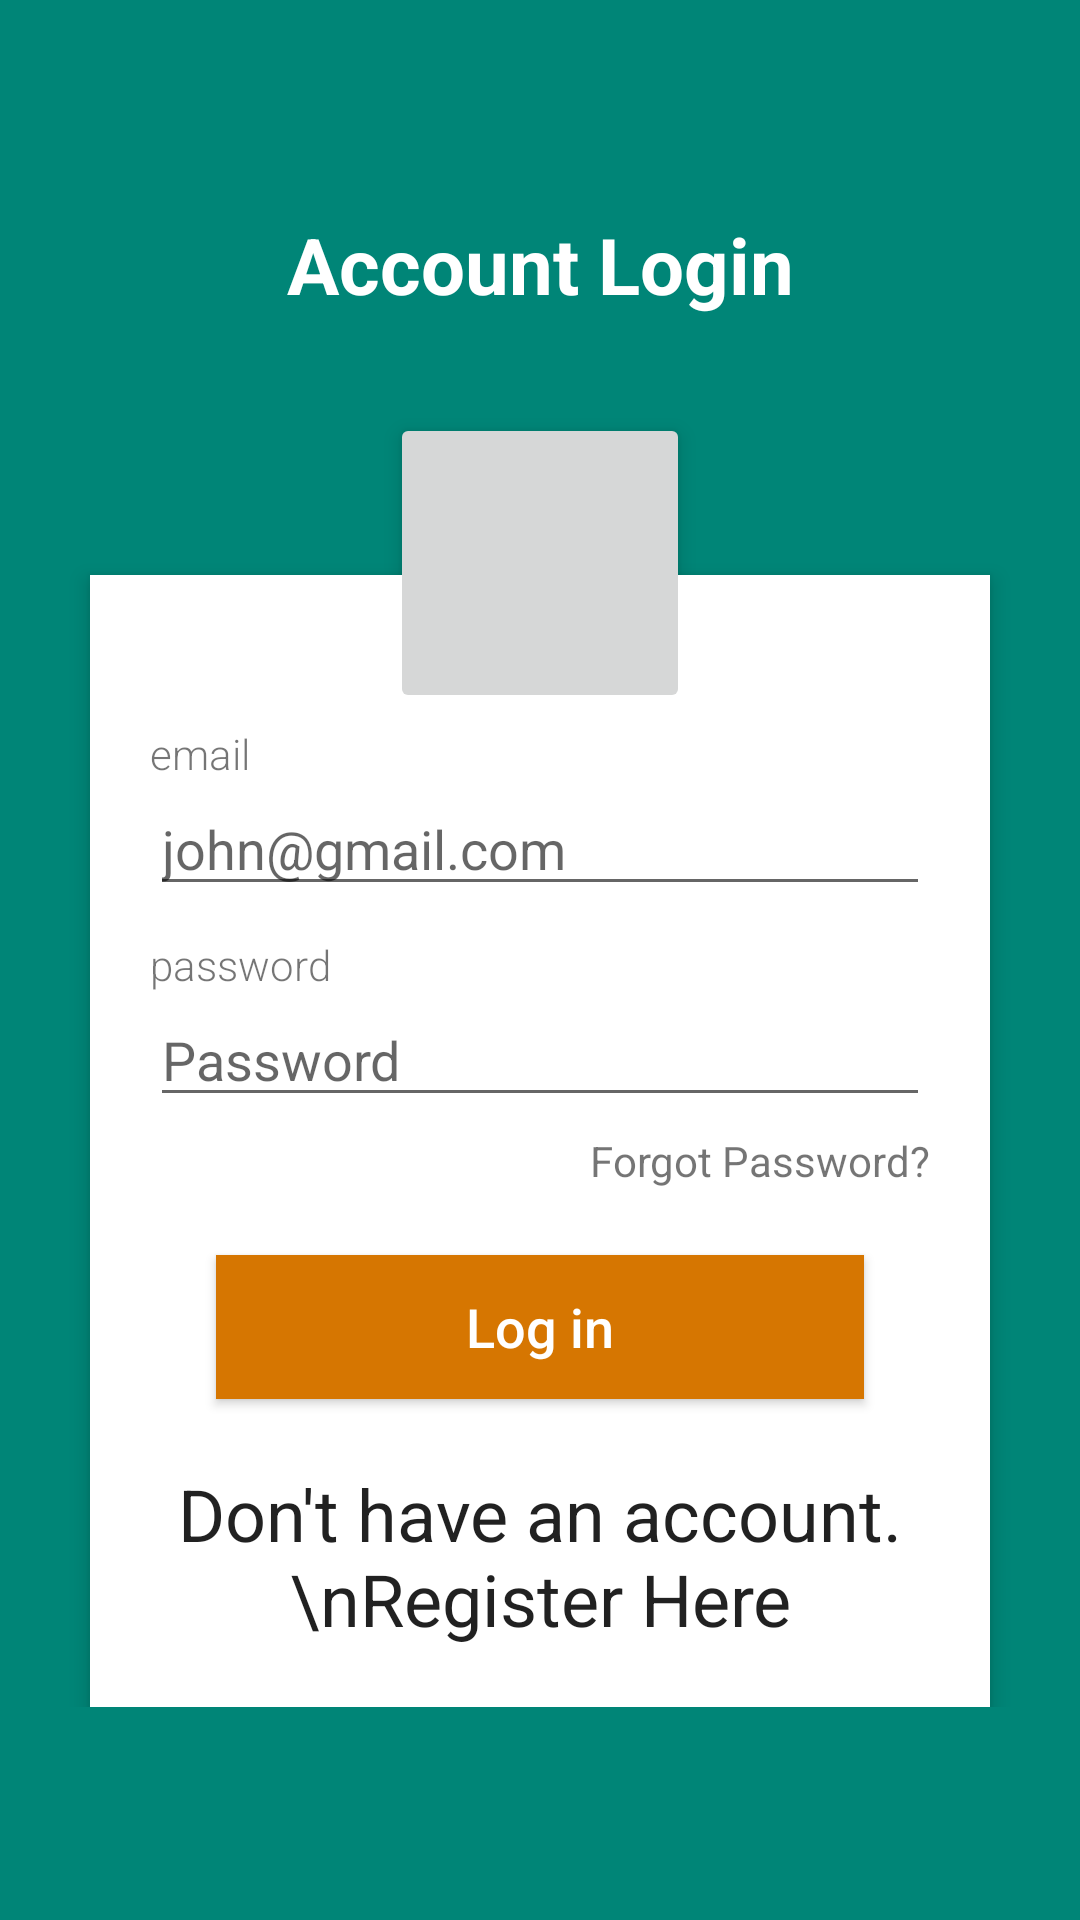

Write the Android layout XML for this screen, with the resource values it uses.
<!-- AndroidManifest.xml: application theme Theme.LakNews -->
<!-- res/layout/login_layout.xml -->
<?xml version="1.0" encoding="utf-8"?>
<RelativeLayout xmlns:android="http://schemas.android.com/apk/res/android"
    xmlns:tools="http://schemas.android.com/tools"
    android:layout_width="match_parent"
    android:layout_height="match_parent"
    android:background="#008577"
    android:orientation="vertical"
    tools:context=".UI.LoginActivity"
    android:scrollbarAlwaysDrawVerticalTrack="true">

    <RelativeLayout
        android:id="@+id/loginLayout"
        android:layout_centerInParent="true"
        android:layout_width="match_parent"
        android:layout_height="wrap_content">

        <TextView
            android:id="@+id/login_title"
            android:layout_width="fill_parent"
            android:layout_height="wrap_content"
            android:layout_marginBottom="16dp"
            android:gravity="center_horizontal"
            android:text="Account Login"
            android:textColor="#fff"
            android:textSize="26sp"
            android:textStyle="bold"/>

        <RelativeLayout
            android:layout_width="fill_parent"
            android:layout_height="wrap_content"
            android:layout_below="@+id/login_title"
            android:layout_marginLeft="30dp"
            android:layout_marginRight="30dp"
            android:layout_marginTop="70dp"
            android:background="#fff"
            android:elevation="4dp"
            android:orientation="vertical"
            android:padding="20dp">

            <LinearLayout
                android:layout_width="fill_parent"
                android:layout_height="wrap_content"
                android:orientation="vertical"
                android:paddingTop="30dp">


                <TextView
                    android:labelFor="@id/text_email"
                    android:text="email"
                    android:fontFamily="sans-serif-light"
                    android:layout_width="wrap_content"
                    android:layout_height="wrap_content"/>

                <EditText
                    android:id="@+id/text_email"
                    android:layout_width="fill_parent"
                    android:layout_height="wrap_content"
                    android:drawablePadding="10dp"
                    android:singleLine="true"
                    android:layout_marginBottom="10dp"
                    android:hint="john@gmail.com"
                    android:inputType="textEmailAddress"/>

                <TextView
                    android:labelFor="@id/edit_text_password"
                    android:text="password"
                    android:fontFamily="sans-serif-light"
                    android:layout_width="wrap_content"
                    android:layout_height="wrap_content"/>

                <EditText
                    android:drawablePadding="10dp"
                    android:layout_width="fill_parent"
                    android:layout_height="wrap_content"
                    android:singleLine="true"
                    android:id="@+id/edit_text_password"
                    android:hint="Password"
                    android:inputType="textPassword"/>


                <TextView
                    android:id="@+id/text_view_forget_password"
                    android:layout_width="wrap_content"
                    android:layout_height="wrap_content"
                    android:layout_gravity="right"
                    android:paddingTop="5dp"
                    android:text="Forgot Password?"/>


                <Button
                    android:id="@+id/button_sign_in"
                    android:layout_width="fill_parent"
                    android:layout_height="wrap_content"
                    android:layout_margin="22dp"
                    android:background="#d67601"
                    android:text="Log in"
                    android:textAllCaps="false"
                    android:textColor="#fff"
                    android:textSize="18sp"/>

                <TextView
                    android:id="@+id/text_view_register"
                    android:layout_gravity="center_horizontal"
                    android:textAppearance="@style/TextAppearance.AppCompat.Headline"
                    android:textAlignment="center"
                    android:text="Don't have an account.\nRegister Here"
                    android:layout_width="wrap_content"
                    android:layout_height="wrap_content"/>
            </LinearLayout>

        </RelativeLayout>

        <ImageButton
            android:id="@+id/user_profile_photo"
            android:layout_width="100dp"
            android:layout_height="100dp"
            android:layout_below="@+id/login_title"
            android:layout_centerHorizontal="true"
            android:layout_marginTop="16dp"
            android:elevation="4dp"
            android:src="@drawable/profile"/>

    </RelativeLayout>

    <ProgressBar
        android:id="@+id/progressbar"
        android:visibility="gone"
        android:layout_centerInParent="true"
        android:layout_width="wrap_content"
        android:layout_height="wrap_content"/>

</RelativeLayout>
<!-- resources referenced by this layout -->
<resources>
  <style name="Theme.LakNews" parent="Theme.MaterialComponents.DayNight.NoActionBar">
          
          <item name="colorPrimary">@color/purple_500</item>
          <item name="colorPrimaryVariant">@color/purple_700</item>
          <item name="colorOnPrimary">@color/white</item>
          
          <item name="colorSecondary">@color/teal_200</item>
          <item name="colorSecondaryVariant">@color/teal_700</item>
          <item name="colorOnSecondary">@color/black</item>
          
          <item name="android:statusBarColor" tools:targetApi="l">?attr/colorPrimaryVariant</item>
          
      </style>
  <color name="purple_500">#FF6200EE</color>
  <color name="purple_700">#FF3700B3</color>
  <color name="white">#FFFFFFFF</color>
  <color name="teal_200">#FF03DAC5</color>
  <color name="teal_700">#FF018786</color>
  <color name="black">#FF000000</color>
</resources>
